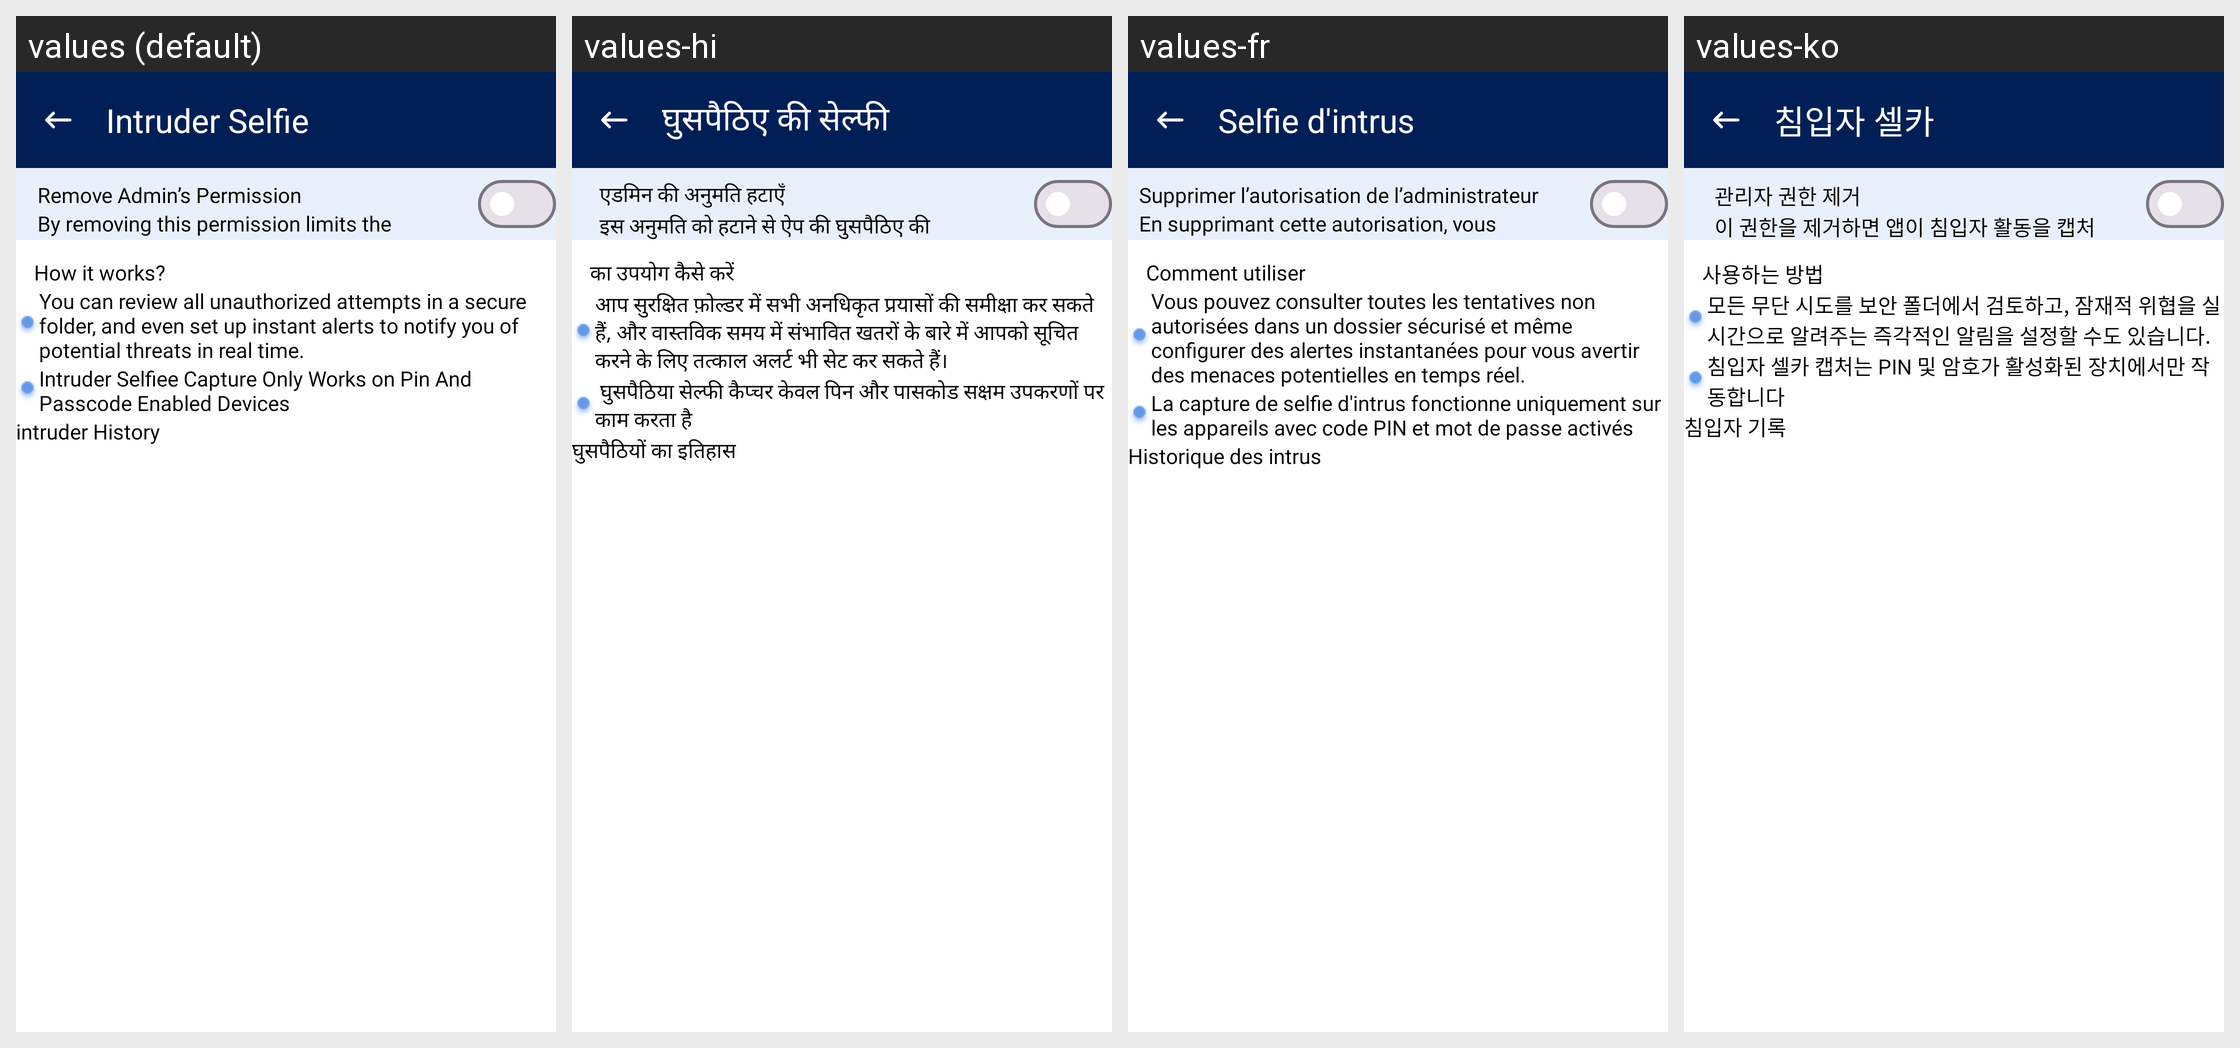

Strings drawn on this Android screen and how each of the app's shown locales translates them:
Android screen res/layout/fragment_intruder_selfie.xml rendered under 4 locales, left to right: values (default), values-hi, values-fr, values-ko. Device: Nexus 5 (rendered at 1080×1920; each locale shown at half size, 540×960, under a caption strip naming it); theme Theme.DontTouchMyPhone.
Other locales in the repository, not shown: values-es, values-pt, values-zh.
Strings drawn on this screen, with the default value and each locale's value (text and hints the layout hard-codes, and strings that could not be matched under every locale, appear in the picture but are not listed):

intruder_selfie
  values: Intruder Selfie
  values-hi: घुसपैठिए की सेल्फी
  values-fr: Selfie d'intrus
  values-ko: 침입자 셀카

remove_admin_s_permission
  values: Remove Admin’s Permission
  values-hi: एडमिन की अनुमति हटाएँ
  values-fr: Supprimer l’autorisation de l’administrateur
  values-ko: 관리자 권한 제거

by_removing_this_permission_limits_the_app_s_ability_to_capture_intruder_activity
  values: By removing this permission limits the app’s ability to capture intruder activity.
  values-hi: इस अनुमति को हटाने से ऐप की घुसपैठिए की गतिविधि को कैप्चर करने की क्षमता सीमित हो जाती है।
  values-fr: En supprimant cette autorisation, vous limitez la capacité de l’application à capturer l’activité des intrus.
  values-ko: 이 권한을 제거하면 앱이 침입자 활동을 캡처하는 기능이 제한됩니다.

action_how_to_use
  values: How it works?
  values-hi: का उपयोग कैसे करें
  values-fr: Comment utiliser
  values-ko: 사용하는 방법

you_can_review_all_unauthorized
  values: You can review all unauthorized attempts in a secure folder, and even set up instant alerts to notify you of potential threats in real time.
  values-hi: आप सुरक्षित फ़ोल्डर में सभी अनधिकृत प्रयासों की समीक्षा कर सकते हैं, और वास्तविक समय में संभावित खतरों के बारे में आपको सूचित करने के लिए तत्काल अलर्ट भी सेट कर सकते हैं।
  values-fr: Vous pouvez consulter toutes les tentatives non autorisées dans un dossier sécurisé et même configurer des alertes instantanées pour vous avertir des menaces potentielles en temps réel.
  values-ko: 모든 무단 시도를 보안 폴더에서 검토하고, 잠재적 위협을 실시간으로 알려주는 즉각적인 알림을 설정할 수도 있습니다.

intruder_selfiee_capture_only_works_on_pin_and_passcode_enabled_devices
  values: Intruder Selfiee Capture Only Works on Pin And Passcode Enabled Devices
  values-hi:  घुसपैठिया सेल्फी कैप्चर केवल पिन और पासकोड सक्षम उपकरणों पर काम करता है
  values-fr: La capture de selfie d'intrus fonctionne uniquement sur les appareils avec code PIN et mot de passe activés
  values-ko: 침입자 셀카 캡처는 PIN 및 암호가 활성화된 장치에서만 작동합니다

images_history
  values: intruder History
  values-hi: घुसपैठियों का इतिहास
  values-fr: Historique des intrus
  values-ko: 침입자 기록
